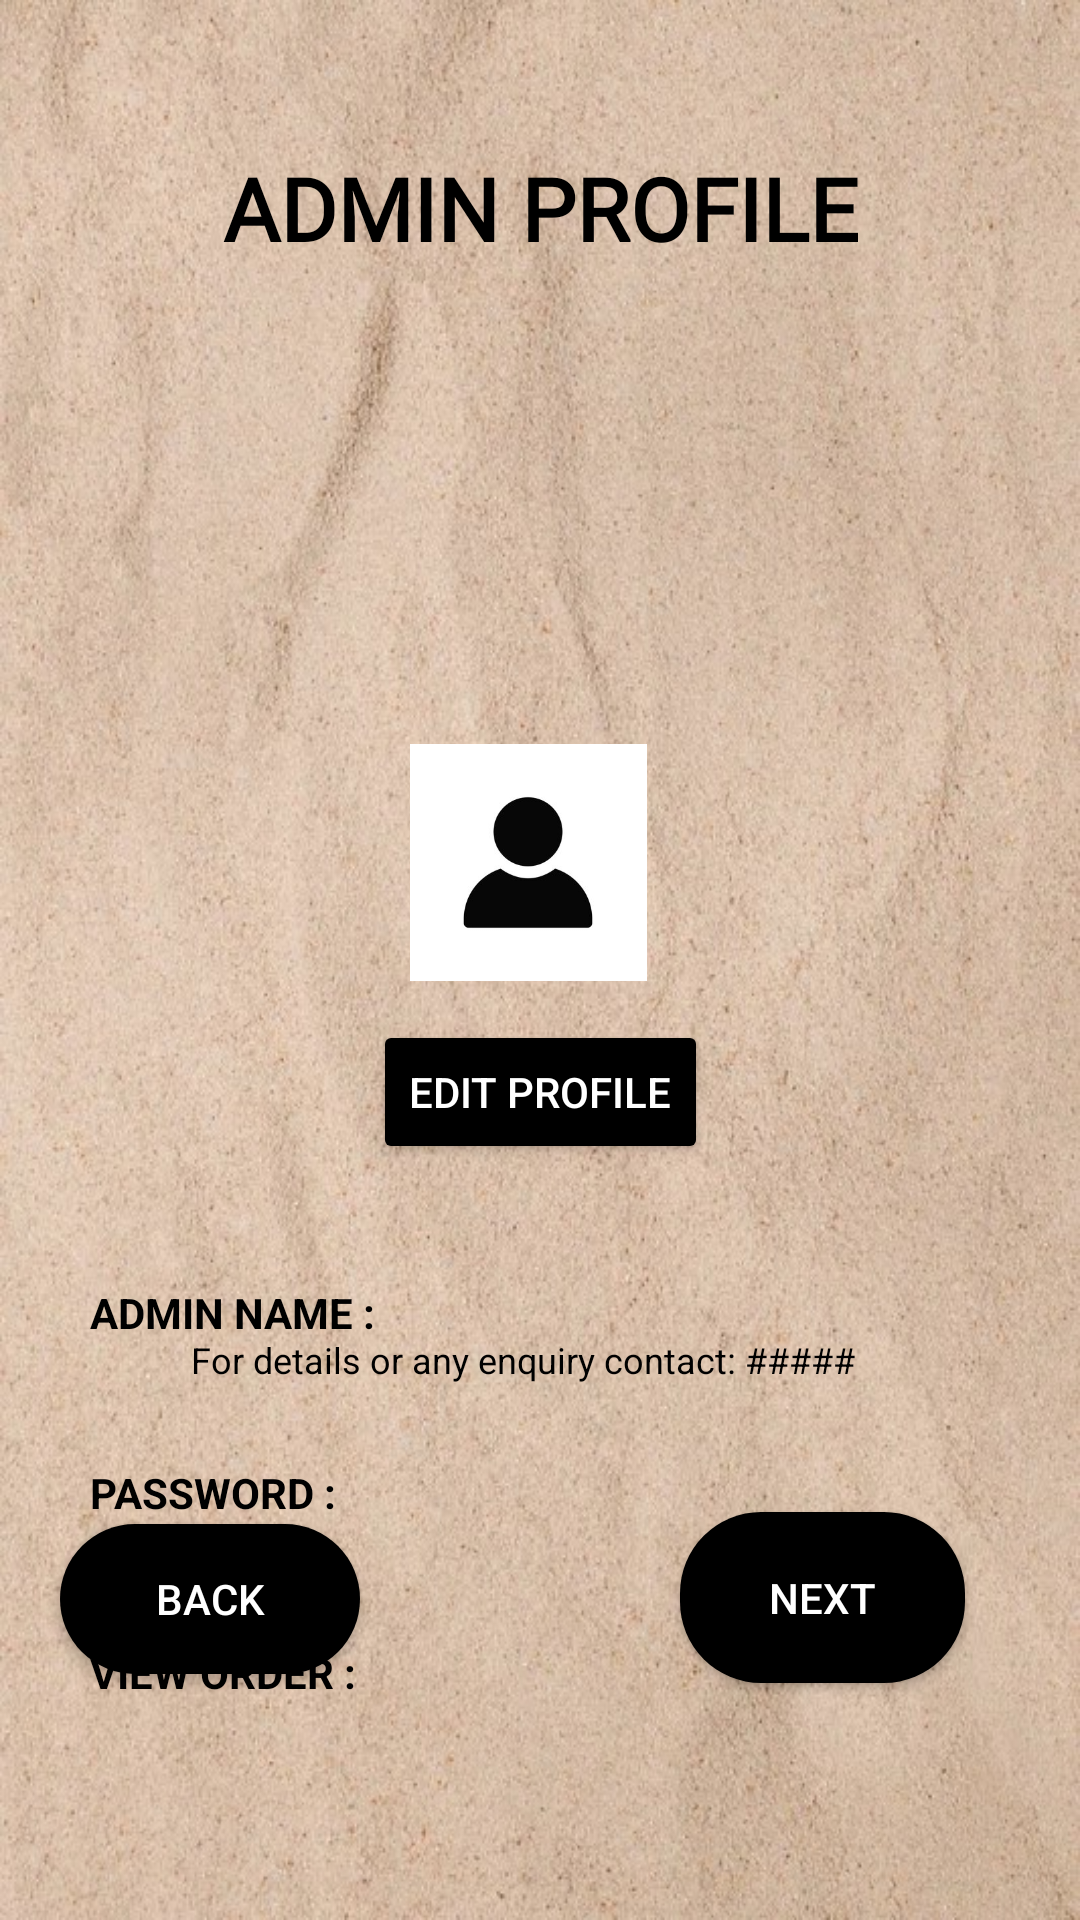

This screen was rendered from an Android layout file. Write that file and the resources it references.
<!-- AndroidManifest.xml: application theme Theme.WallWhiz -->
<!-- res/layout/activity_adminprofile.xml -->
<?xml version="1.0" encoding="utf-8"?>
<androidx.constraintlayout.widget.ConstraintLayout xmlns:android="http://schemas.android.com/apk/res/android"
    xmlns:app="http://schemas.android.com/apk/res-auto"
    xmlns:tools="http://schemas.android.com/tools"
    android:id="@+id/main"
    android:layout_width="match_parent"
    android:layout_height="match_parent"
    android:background="@drawable/background2"
    tools:context=".Admin_profile">



    <TextView
        android:id="@+id/admin_profile"
        android:layout_width="match_parent"
        android:layout_height="wrap_content"
        android:fontFamily="@font/inter_bold"
        android:gravity="center"
        android:text="ADMIN PROFILE"
        android:textColor="@android:color/black"
        android:textSize="29sp"
        android:textStyle="bold"
        android:layout_marginTop="50dp"
        app:layout_constraintEnd_toEndOf="parent"
        app:layout_constraintHorizontal_bias="0.0"
        app:layout_constraintStart_toStartOf="parent"
        app:layout_constraintTop_toTopOf="parent" />

    <ImageView
        android:id="@+id/imageView3"
        android:layout_width="100dp"
        android:layout_height="79dp"
        android:layout_gravity="center_horizontal"
        android:layout_marginTop="248dp"
        android:contentDescription="Profile Image"
        android:src="@drawable/admin_img"
        app:layout_constraintEnd_toEndOf="parent"
        app:layout_constraintHorizontal_bias="0.485"
        app:layout_constraintStart_toStartOf="parent"
        app:layout_constraintTop_toTopOf="parent" />


    <TextView
        android:id="@+id/name"
        android:layout_width="match_parent"
        android:layout_height="30dp"
        android:layout_marginTop="428dp"
        android:backgroundTint="@android:color/darker_gray"
        android:text="ADMIN NAME : "
        android:textColor="@android:color/black"
        android:textStyle="bold"
        android:layout_marginHorizontal="30dp"
        app:layout_constraintEnd_toEndOf="parent"
        app:layout_constraintHorizontal_bias="0.294"
        app:layout_constraintStart_toStartOf="parent"
        app:layout_constraintTop_toTopOf="parent" />

    <TextView
        android:id="@+id/pw"
        android:layout_width="match_parent"
        android:layout_height="30dp"
        android:layout_marginTop="30dp"
        android:layout_marginHorizontal="30dp"
        android:backgroundTint="@android:color/darker_gray"
        android:text="PASSWORD :"
        android:textColor="@android:color/black"
        android:textStyle="bold"
        app:layout_constraintEnd_toEndOf="parent"
        app:layout_constraintHorizontal_bias="0.294"
        app:layout_constraintStart_toStartOf="parent"
        app:layout_constraintTop_toBottomOf="@+id/name" />

    <TextView
        android:id="@+id/view"
        android:layout_width="match_parent"
        android:layout_height="30dp"
        android:layout_marginTop="30dp"
        android:layout_marginHorizontal="30dp"
        android:backgroundTint="@android:color/darker_gray"
        android:text="VIEW ORDER :"
        android:textColor="@android:color/black"
        android:textStyle="bold"
        app:layout_constraintEnd_toEndOf="parent"
        app:layout_constraintHorizontal_bias="0.312"
        app:layout_constraintStart_toStartOf="parent"
        app:layout_constraintTop_toBottomOf="@+id/pw" />

    <TextView
        android:id="@+id/reco"
        android:layout_width="match_parent"
        android:layout_height="30dp"
        android:layout_marginTop="30dp"
        android:layout_marginHorizontal="30dp"
        android:backgroundTint="@android:color/darker_gray"
        android:text="REVIEW AND COMMENTS :"
        android:textColor="@android:color/black"
        android:textStyle="bold"
        app:layout_constraintBottom_toTopOf="@+id/textView18"
        app:layout_constraintEnd_toEndOf="parent"
        app:layout_constraintHorizontal_bias="0.318"
        app:layout_constraintStart_toStartOf="parent"
        app:layout_constraintTop_toBottomOf="@+id/view"
        app:layout_constraintVertical_bias="0.0" />

    <Button
        android:id="@+id/button"
        android:layout_width="wrap_content"
        android:layout_height="wrap_content"
        android:layout_gravity="center_horizontal"
        android:layout_marginTop="340dp"
        android:backgroundTint="@color/black"
        android:text="Edit profile"
        android:textColor="@android:color/white"
        app:layout_constraintEnd_toEndOf="parent"
        app:layout_constraintStart_toStartOf="parent"
        app:layout_constraintTop_toTopOf="parent" />

    <TextView
        android:id="@+id/textView18"
        android:layout_width="233dp"
        android:layout_height="23dp"
        android:layout_gravity="center_horizontal"
        android:layout_marginBottom="172dp"
        android:text="For details or any enquiry contact: #####"
        android:textColor="@color/black"
        android:textSize="12sp"
        app:layout_constraintBottom_toBottomOf="parent"
        app:layout_constraintEnd_toEndOf="parent"
        app:layout_constraintStart_toStartOf="parent" />

    <androidx.appcompat.widget.AppCompatButton
        android:id="@+id/btnback"
        android:layout_width="100dp"
        android:layout_height="50dp"
        android:layout_marginHorizontal="8dp"
        android:layout_marginStart="20dp"
       android:layout_marginTop="40dp"
        android:background="@drawable/button_bg"
        android:text="Back"
        android:textAllCaps="true"
        app:layout_constraintStart_toStartOf="parent"
        android:textColor="@android:color/white"
        app:layout_goneMarginStart="20dp"
        app:layout_constraintTop_toBottomOf="@id/textView18"
        />

    <androidx.appcompat.widget.AppCompatButton
        android:id="@+id/btnnext"
        android:layout_width="95dp"
        android:layout_height="57dp"
        android:layout_marginHorizontal="8dp"
        android:layout_marginStart="40dp"
        android:layout_marginTop="36dp"
        android:layout_marginEnd="20dp"
        android:layout_weight="1"
        android:background="@drawable/button_bg"
        android:text="Next"
        android:textAllCaps="true"
        android:textColor="@android:color/white"
        app:layout_constraintEnd_toEndOf="parent"
        app:layout_constraintHorizontal_bias="0.784"
        app:layout_constraintStart_toEndOf="@id/btnback"
        app:layout_constraintTop_toBottomOf="@id/textView18" />


</androidx.constraintlayout.widget.ConstraintLayout>
<!-- resources referenced by this layout -->
<resources>
  <!-- drawable admin_img: png bitmap (drawable, 11828 bytes) -->
  <!-- drawable background2: jpg bitmap (drawable, 146068 bytes) -->
  <!-- drawable button_bg (drawable) -->
  <?xml version="1.0" encoding="utf-8"?>
  <shape  xmlns:android="http://schemas.android.com/apk/res/android"
      android:shape="rectangle">
      <corners
          android:radius="27dp">
      </corners>
      <gradient
          android:type="linear"
          android:angle="45"
          android:centerX="35%"
          android:startColor="#000000"
          android:endColor="#000000"
          />
  </shape>
  <style name="Theme.WallWhiz" parent="Base.Theme.WallWhiz" />
  <style name="Base.Theme.WallWhiz" parent="Theme.AppCompat.Light.NoActionBar">
          
          
      </style>
  <!-- not gathered from this repository: default colours our renderer supplied (Android Studio template values) -->
  <color name="black">#FF000000</color>
</resources>
